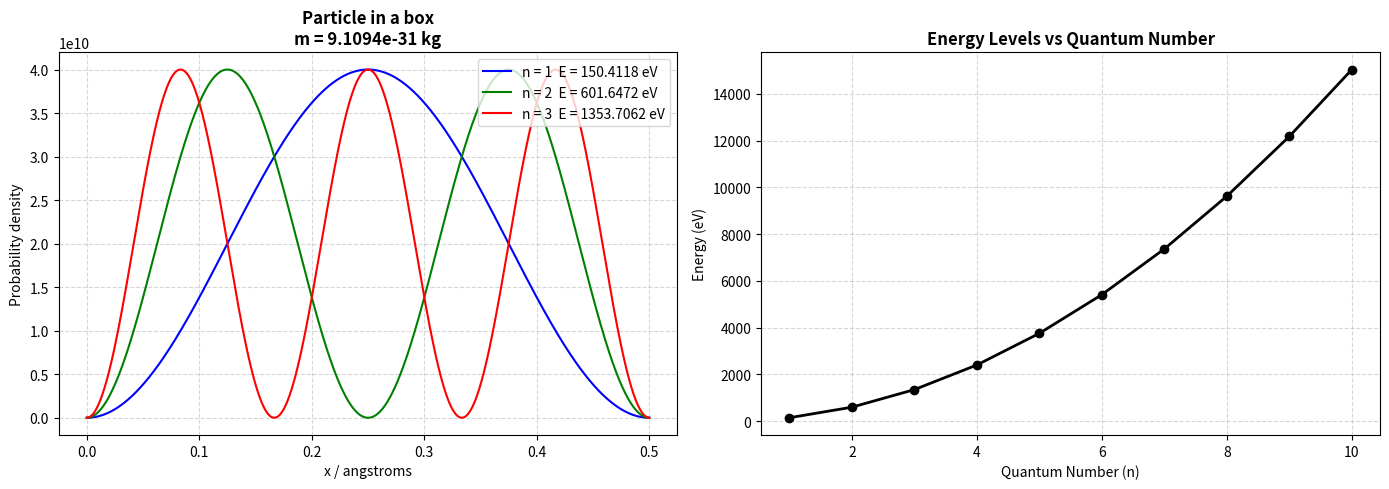

Here is the Python script that generated this plot:
import numpy as np
import matplotlib.pyplot as plt
import scipy.constants as const

# ==========================================
# TASK 7: Particle-in-a-Box & Uncertainty
# ==========================================

# Given parameters matching the reference image
m = 9.1094e-31          # Mass of electron (kg)
L = 0.5e-10             # Width of box (0.5 Angstroms in meters)
h = const.h
hbar = const.hbar

# Position array across the box
x = np.linspace(0, L, 1000)

fig, (ax1, ax2) = plt.subplots(1, 2, figsize=(14, 5))

# ------------------------------------------
# Panel 1: Probability Density vs Position
# ------------------------------------------
n_values = [1, 2, 3]
colors = ['blue', 'green', 'red']

for n, color in zip(n_values, colors):
    # Energy calculation in Joules, then converted to eV
    E_joules = (n**2 * h**2) / (8 * m * L**2)
    E_ev = E_joules / const.e
    
    # Probability density
    psi_sq = (2 / L) * np.sin((n * np.pi * x) / L)**2
    
    # Plot probability density (x converted to Angstroms for display)
    ax1.plot(x * 1e10, psi_sq, color=color, label=f'n = {n}  E = {E_ev:.4f} eV')

ax1.set_title(f"Particle in a box\nm = {m} kg", fontweight='bold')
ax1.set_xlabel("x / angstroms")
ax1.set_ylabel("Probability density")
ax1.legend(loc='upper right')
ax1.grid(True, linestyle='--', alpha=0.5)

# ------------------------------------------
# Panel 2: Energy vs Quantum Number n
# ------------------------------------------
n_range = np.arange(1, 11)
energies_ev = (n_range**2 * h**2) / (8 * m * L**2 * const.e)

ax2.plot(n_range, energies_ev, 'ko-', linewidth=2, markersize=6)
ax2.set_title("Energy Levels vs Quantum Number", fontweight='bold')
ax2.set_xlabel("Quantum Number (n)")
ax2.set_ylabel("Energy (eV)")
ax2.grid(True, linestyle='--', alpha=0.5)

plt.tight_layout()
plt.show()

# ------------------------------------------
# EXTENSION: Uncertainty Principle Verification
# ------------------------------------------
print("--- Heisenberg Uncertainty Principle Verification ($\\Delta x \\Delta p$) ---")
for n in range(1, 6):
    # Analytical calculations for particle in a box
    delta_x = L * np.sqrt(1/12.0 - 1.0 / (2.0 * n**2 * np.pi**2))
    delta_p = (n * np.pi * hbar) / L
    product = delta_x * delta_p
    bound = 0.5 * hbar
    
    print(f"n = {n}: Δx·Δp = {product:.5e} J·s  |  (1/2)ħ = {bound:.5e} J·s  --> Valid: {product >= bound}")
